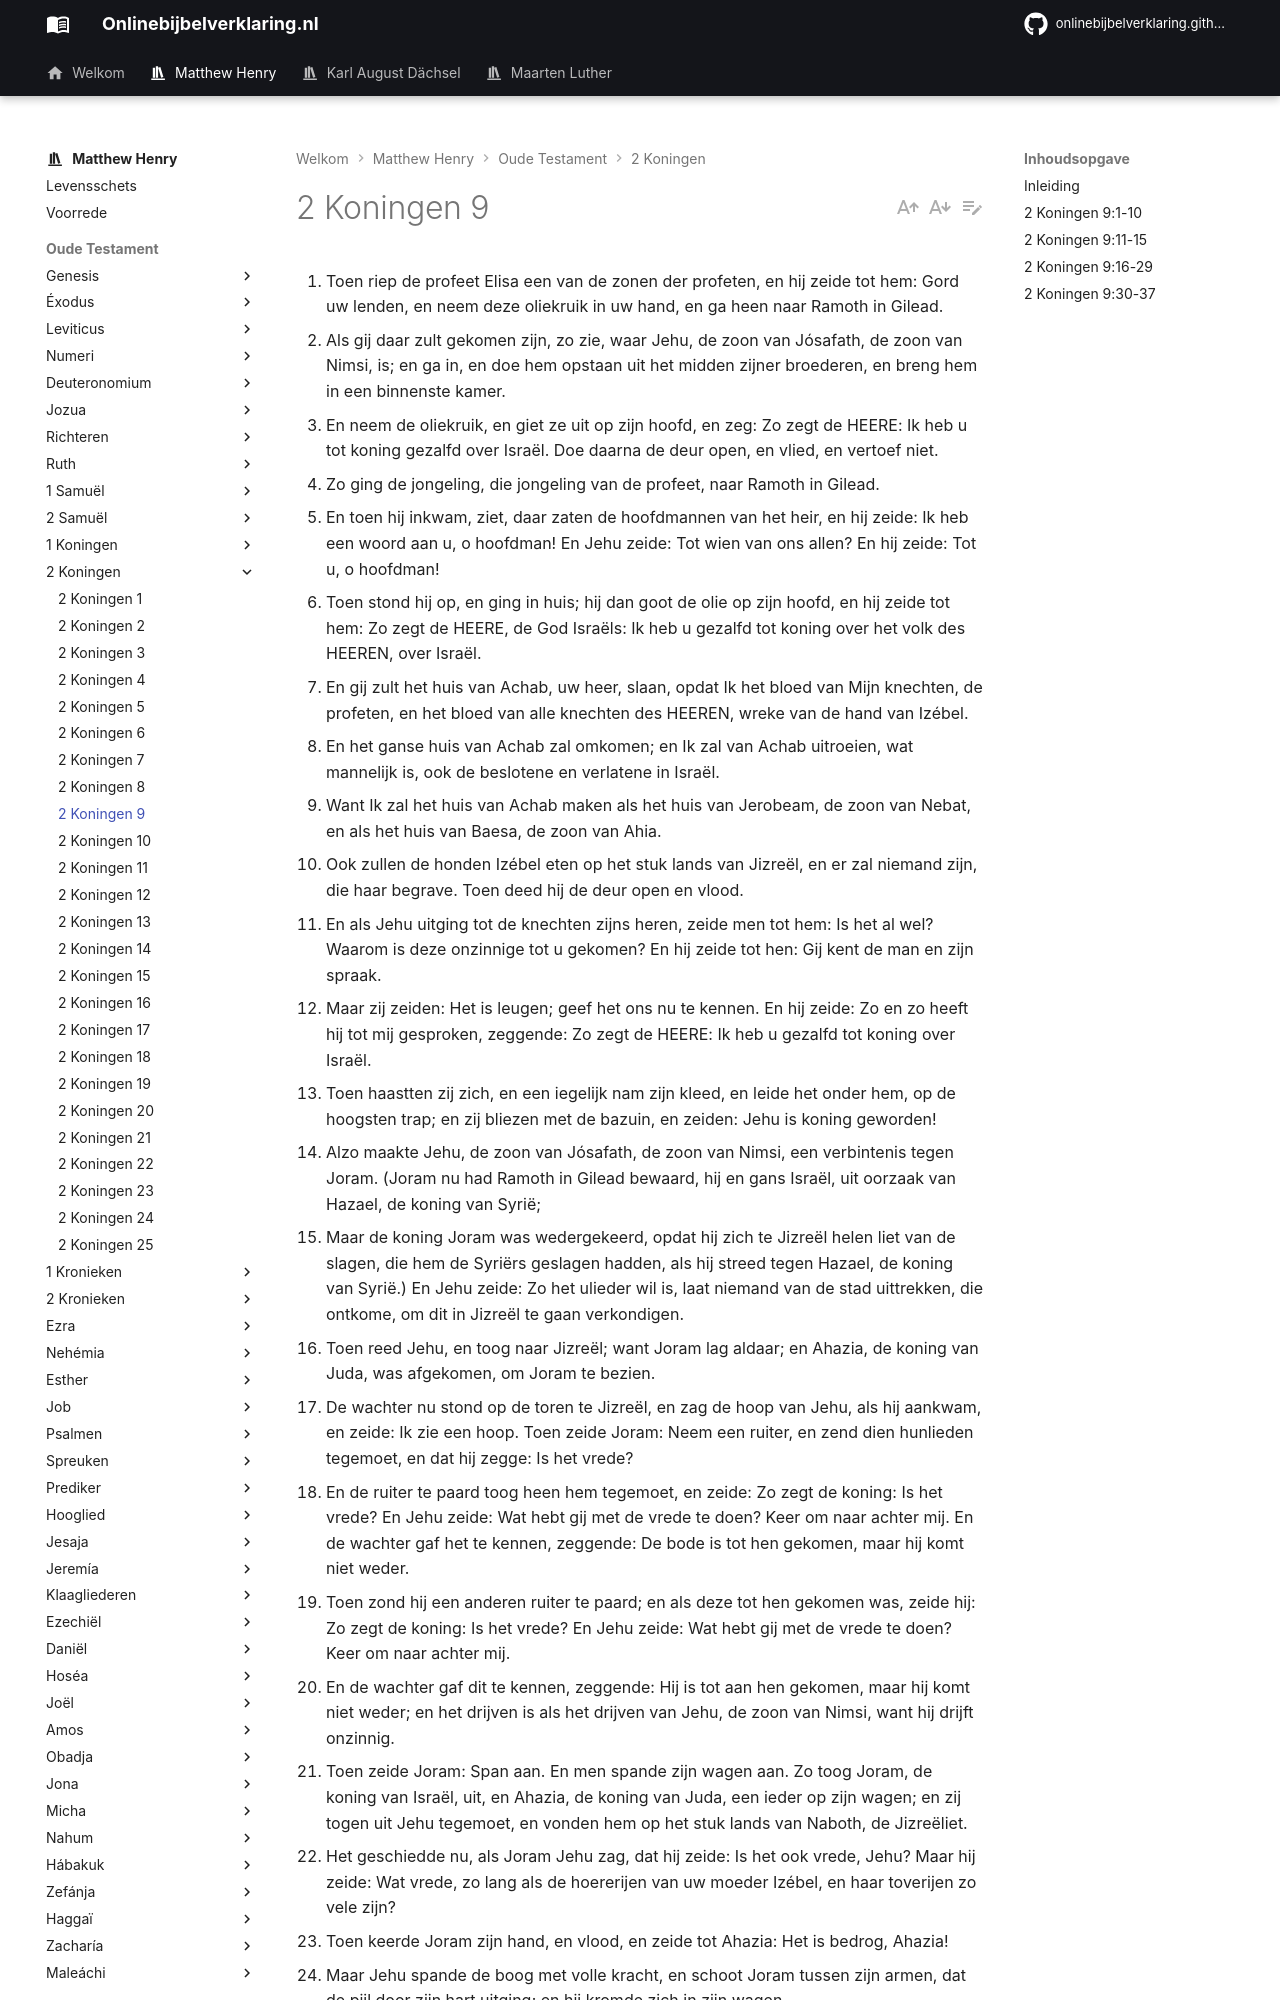

repository: onlinebijbelverklaring/dev-preview · page: matthewhenry/2Koningen/2Koningen9/index.html · generator: mkdocs

1. Toen riep de profeet Elisa een van de zonen der profeten, en hij zeide tot hem: Gord uw lenden, en neem deze oliekruik in uw hand, en ga heen naar Ramoth in Gilead. 
2. Als gij daar zult gekomen zijn, zo zie, waar Jehu, de zoon van Jósafath, de zoon van Nimsi, is; en ga in, en doe hem opstaan uit het midden zijner broederen, en breng hem in een binnenste kamer. 
3. En neem de oliekruik, en giet ze uit op zijn hoofd, en zeg: Zo zegt de HEERE: Ik heb u tot koning gezalfd over Israël. Doe daarna de deur open, en vlied, en vertoef niet. 
4. Zo ging de jongeling, die jongeling van de profeet, naar Ramoth in Gilead. 
5. En toen hij inkwam, ziet, daar zaten de hoofdmannen van het heir, en hij zeide: Ik heb een woord aan u, o hoofdman! En Jehu zeide: Tot wien van ons allen? En hij zeide: Tot u, o hoofdman! 
6. Toen stond hij op, en ging in huis; hij dan goot de olie op zijn hoofd, en hij zeide tot hem: Zo zegt de HEERE, de God Israëls: Ik heb u gezalfd tot koning over het volk des HEEREN, over Israël. 
7. En gij zult het huis van Achab, uw heer, slaan, opdat Ik het bloed van Mijn knechten, de profeten, en het bloed van alle knechten des HEEREN, wreke van de hand van Izébel. 
8. En het ganse huis van Achab zal omkomen; en Ik zal van Achab uitroeien, wat mannelijk is, ook de beslotene en verlatene in Israël. 
9. Want Ik zal het huis van Achab maken als het huis van Jerobeam, de zoon van Nebat, en als het huis van Baesa, de zoon van Ahia. 
10. Ook zullen de honden Izébel eten op het stuk lands van Jizreël, en er zal niemand zijn, die haar begrave. Toen deed hij de deur open en vlood. 
11. En als Jehu uitging tot de knechten zijns heren, zeide men tot hem: Is het al wel? Waarom is deze onzinnige tot u gekomen? En hij zeide tot hen: Gij kent de man en zijn spraak. 
12. Maar zij zeiden: Het is leugen; geef het ons nu te kennen. En hij zeide: Zo en zo heeft hij tot mij gesproken, zeggende: Zo zegt de HEERE: Ik heb u gezalfd tot koning over Israël. 
13. Toen haastten zij zich, en een iegelijk nam zijn kleed, en leide het onder hem, op de hoogsten trap; en zij bliezen met de bazuin, en zeiden: Jehu is koning geworden! 
14. Alzo maakte Jehu, de zoon van Jósafath, de zoon van Nimsi, een verbintenis tegen Joram. (Joram nu had Ramoth in Gilead bewaard, hij en gans Israël, uit oorzaak van Hazael, de koning van Syrië; 
15. Maar de koning Joram was wedergekeerd, opdat hij zich te Jizreël helen liet van de slagen, die hem de Syriërs geslagen hadden, als hij streed tegen Hazael, de koning van Syrië.) En Jehu zeide: Zo het ulieder wil is, laat niemand van de stad uittrekken, die ontkome, om dit in Jizreël te gaan verkondigen. 
16. Toen reed Jehu, en toog naar Jizreël; want Joram lag aldaar; en Ahazia, de koning van Juda, was afgekomen, om Joram te bezien. 
17. De wachter nu stond op de toren te Jizreël, en zag de hoop van Jehu, als hij aankwam, en zeide: Ik zie een hoop. Toen zeide Joram: Neem een ruiter, en zend dien hunlieden tegemoet, en dat hij zegge: Is het vrede? 
18. En de ruiter te paard toog heen hem tegemoet, en zeide: Zo zegt de koning: Is het vrede? En Jehu zeide: Wat hebt gij met de vrede te doen? Keer om naar achter mij. En de wachter gaf het te kennen, zeggende: De bode is tot hen gekomen, maar hij komt niet weder. 
19. Toen zond hij een anderen ruiter te paard; en als deze tot hen gekomen was, zeide hij: Zo zegt de koning: Is het vrede? En Jehu zeide: Wat hebt gij met de vrede te doen? Keer om naar achter mij. 
20. En de wachter gaf dit te kennen, zeggende: Hij is tot aan hen gekomen, maar hij komt niet weder; en het drijven is als het drijven van Jehu, de zoon van Nimsi, want hij drijft onzinnig. 
21. Toen zeide Joram: Span aan. En men spande zijn wagen aan. Zo toog Joram, de koning van Israël, uit, en Ahazia, de koning van Juda, een ieder op zijn wagen; en zij togen uit Jehu tegemoet, en vonden hem op het stuk lands van Naboth, de Jizreëliet. 
22. Het geschiedde nu, als Joram Jehu zag, dat hij zeide: Is het ook vrede, Jehu? Maar hij zeide: Wat vrede, zo lang als de hoererijen van uw moeder Izébel, en haar toverijen zo vele zijn? 
23. Toen keerde Joram zijn hand, en vlood, en zeide tot Ahazia: Het is bedrog, Ahazia! 
24. Maar Jehu spande de boog met volle kracht, en schoot Joram tussen zijn armen, dat de pijl door zijn hart uitging; en hij kromde zich in zijn wagen. 
25. Toen zeide Jehu tot Bidkar, zijn hoofdman: Neem, werp hem op dat stuk lands van Naboth, de Jizreëliet; want gedenk, als ik en gij nevens elkander achter zijn vader Achab reden, dat hem de HEERE dezen last opleide, zeggende: 
26. Zo Ik gisteravond niet gezien heb het bloed van Naboth, en het bloed zijner zonen, zegt de HEERE, en Ik u dat niet vergelde op dit stuk lands, zegt de HEERE. Nu dan, neem, werp hem op dat stuk lands, naar het woord des HEEREN. 
27. Als Ahazia, de koning van Juda, dat zag, zo vlood hij door de weg van het huis des hofs; doch Jehu vervolgde hem achterna, en zeide: Slaat hem ook op de wagen, aan de opgang naar Gur, die bij Jibleam is; en hij vlood naar Megiddo, en stierf aldaar. 
28. En zijn knechten voerden hem naar Jeruzalem, en zij begroeven hem in zijn graf, bij zijn vaderen in de stad Davids. 
29. In het elfde jaar nu van Joram, de zoon van Achab, was Ahazia koning geworden over Juda. 
30. En Jehu kwam te Jizreël. Als Izébel dat hoorde, zo blankette zij haar aangezicht, en versierde haar hoofd, en keek ten venster uit. 
31. Toen nu Jehu ter poort inkwam, zeide zij: Is het wel, o Zimri, doodslager va
